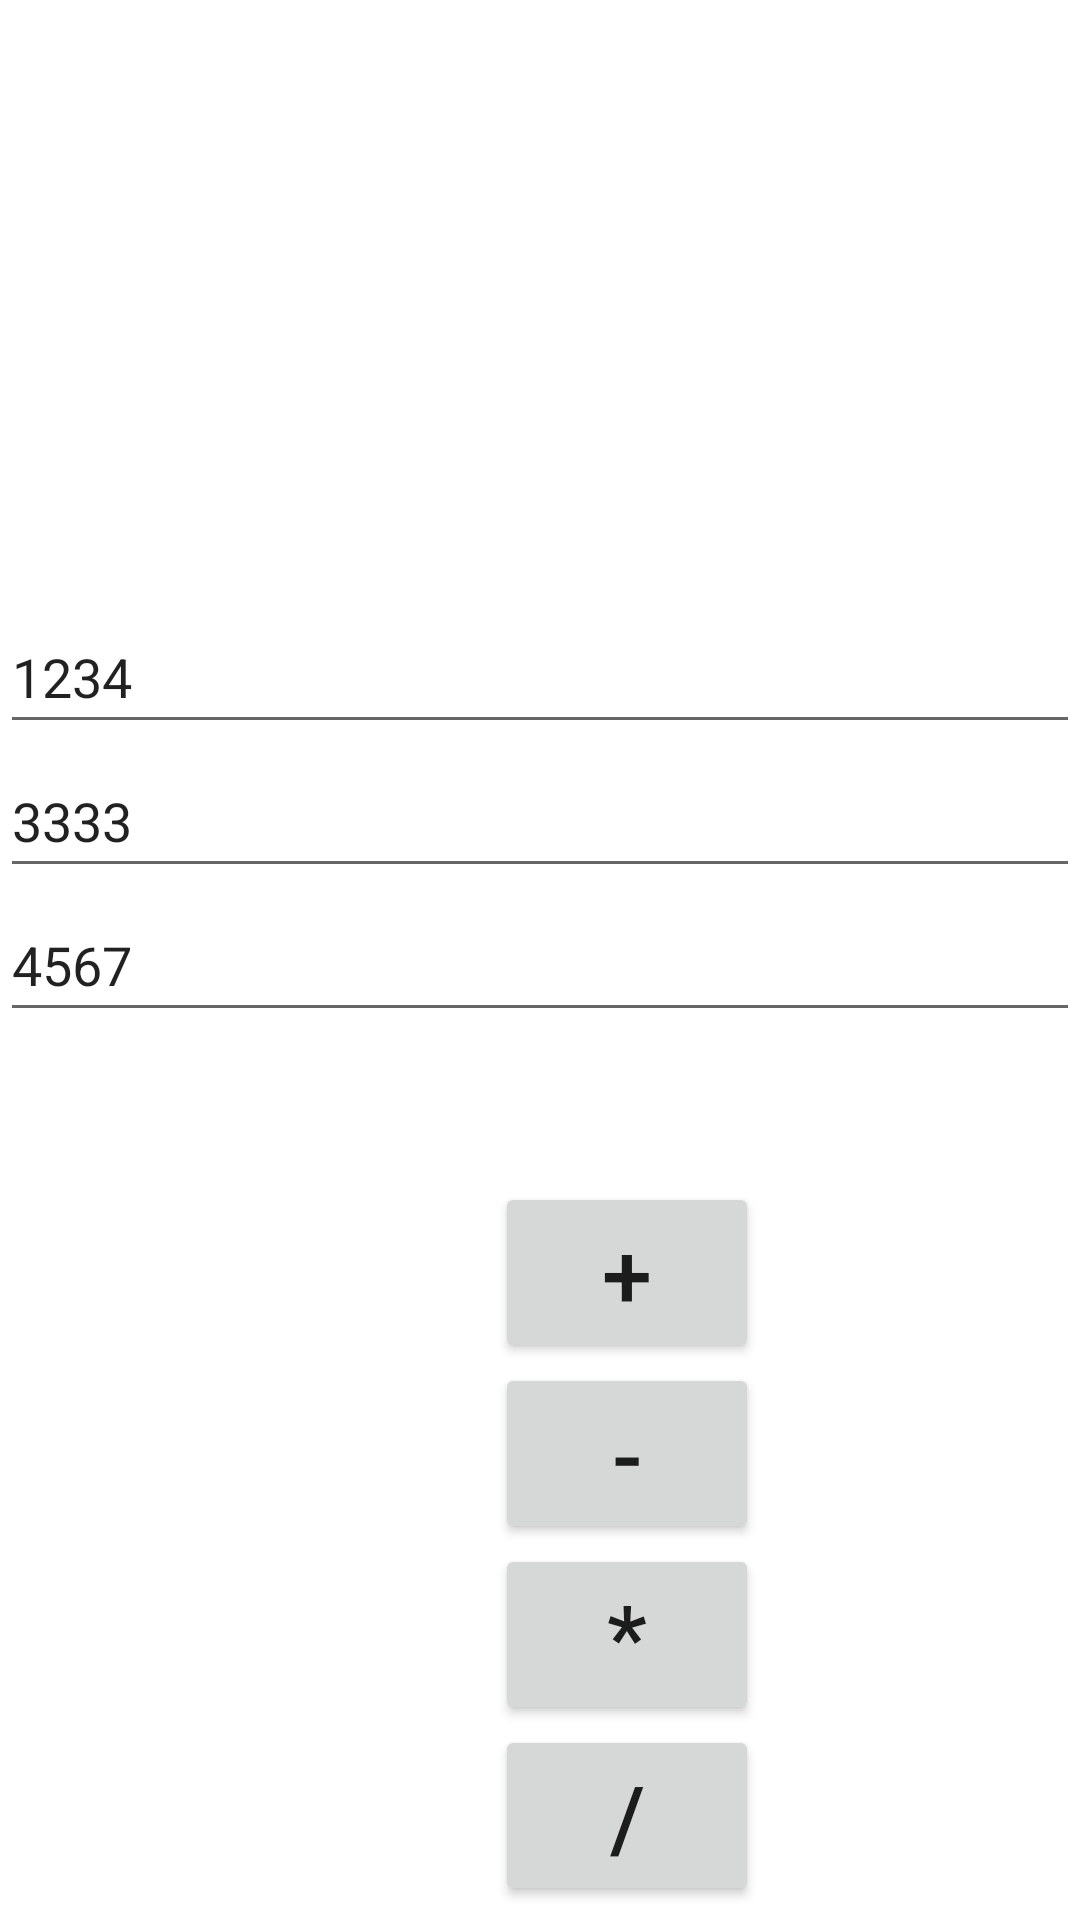

Write the Android layout XML for this screen, with the resource values it uses.
<!-- AndroidManifest.xml: application theme Theme.MyApplication_xml -->
<!-- res/layout/activity_main2.xml -->
<?xml version="1.0" encoding="utf-8"?>
<LinearLayout

    xmlns:android="http://schemas.android.com/apk/res/android"
    xmlns:app="http://schemas.android.com/apk/res-auto"
    xmlns:tools="http://schemas.android.com/tools"
    android:layout_width="match_parent"
    android:layout_height="match_parent"
    android:orientation="vertical"
    tools:context=".MainActivity">

    <EditText
        android:id="@+id/editTextTextPersonName"
        android:layout_width="match_parent"
        android:layout_height="wrap_content"
        android:layout_marginTop="200dp"

        android:ems="15"
        android:inputType="textPersonName"
        android:minHeight="48dp"
        android:text="@string/number_1" />

    <EditText
        android:id="@+id/editTextTextPersonName2"
        android:layout_width="match_parent"
        android:layout_height="wrap_content"
        android:ems="15"
        android:inputType="textPersonName"
        android:minHeight="48dp"
        android:text="@string/number_2" />

    <EditText
        android:id="@+id/editTextTextPersonName3"
        android:layout_width="match_parent"
        android:layout_height="wrap_content"
        android:ems="15"
        android:inputType="textPersonName"
        android:minHeight="48dp"
        android:text="@string/number_3" />


    <Button
        android:id="@+id/button"
        android:layout_width="wrap_content"
        android:layout_height="wrap_content"
        android:layout_marginTop="50dp"
        android:layout_marginEnd="100dp"
        android:textSize="30sp"
        android:layout_marginStart="165dp"
        android:text="@string/plus" />

    <Button
        android:id="@+id/button2"
        android:layout_width="wrap_content"
        android:layout_height="wrap_content"
        android:layout_marginEnd="100dp"
        android:layout_marginStart="165dp"
        android:textSize="30sp"
        android:text="@string/minus" />
    <Button
        android:id="@+id/button3"
        android:layout_width="wrap_content"
        android:layout_height="wrap_content"
        android:layout_marginEnd="100dp"
        android:layout_marginStart="165dp"
        android:textSize="30sp"
        android:text="@string/mult" />
    <Button
        android:id="@+id/button4"
        android:layout_width="wrap_content"
        android:layout_height="wrap_content"
        android:layout_marginEnd="100dp"
        android:layout_marginStart="165dp"
        android:textSize="30sp"
        android:text="@string/div" />



</LinearLayout>
<!-- resources referenced by this layout -->
<resources>
  <string name="div">/</string>
  <string name="minus">-</string>
  <string name="mult">*</string>
  <string name="number_1">1234</string>
  <string name="number_2">3333</string>
  <string name="number_3">4567</string>
  <string name="plus">+</string>
  <style name="Theme.MyApplication_xml" parent="Theme.MaterialComponents.DayNight.DarkActionBar">
          
          <item name="colorPrimary">@color/purple_500</item>
          <item name="colorPrimaryVariant">@color/purple_700</item>
          <item name="colorOnPrimary">@color/white</item>
          
          <item name="colorSecondary">@color/teal_200</item>
          <item name="colorSecondaryVariant">@color/teal_700</item>
          <item name="colorOnSecondary">@color/black</item>
          
          <item name="android:statusBarColor" tools:targetApi="l">?attr/colorPrimaryVariant</item>
          
      </style>
  <!-- not gathered from this repository: default colours our renderer supplied (Android Studio template values) -->
  <color name="purple_500">#FF6200EE</color>
  <color name="purple_700">#FF3700B3</color>
  <color name="teal_200">#FF03DAC5</color>
  <color name="teal_700">#FF018786</color>
  <color name="black">#FF000000</color>
  <color name="white">#FFFFFFFF</color>
</resources>
